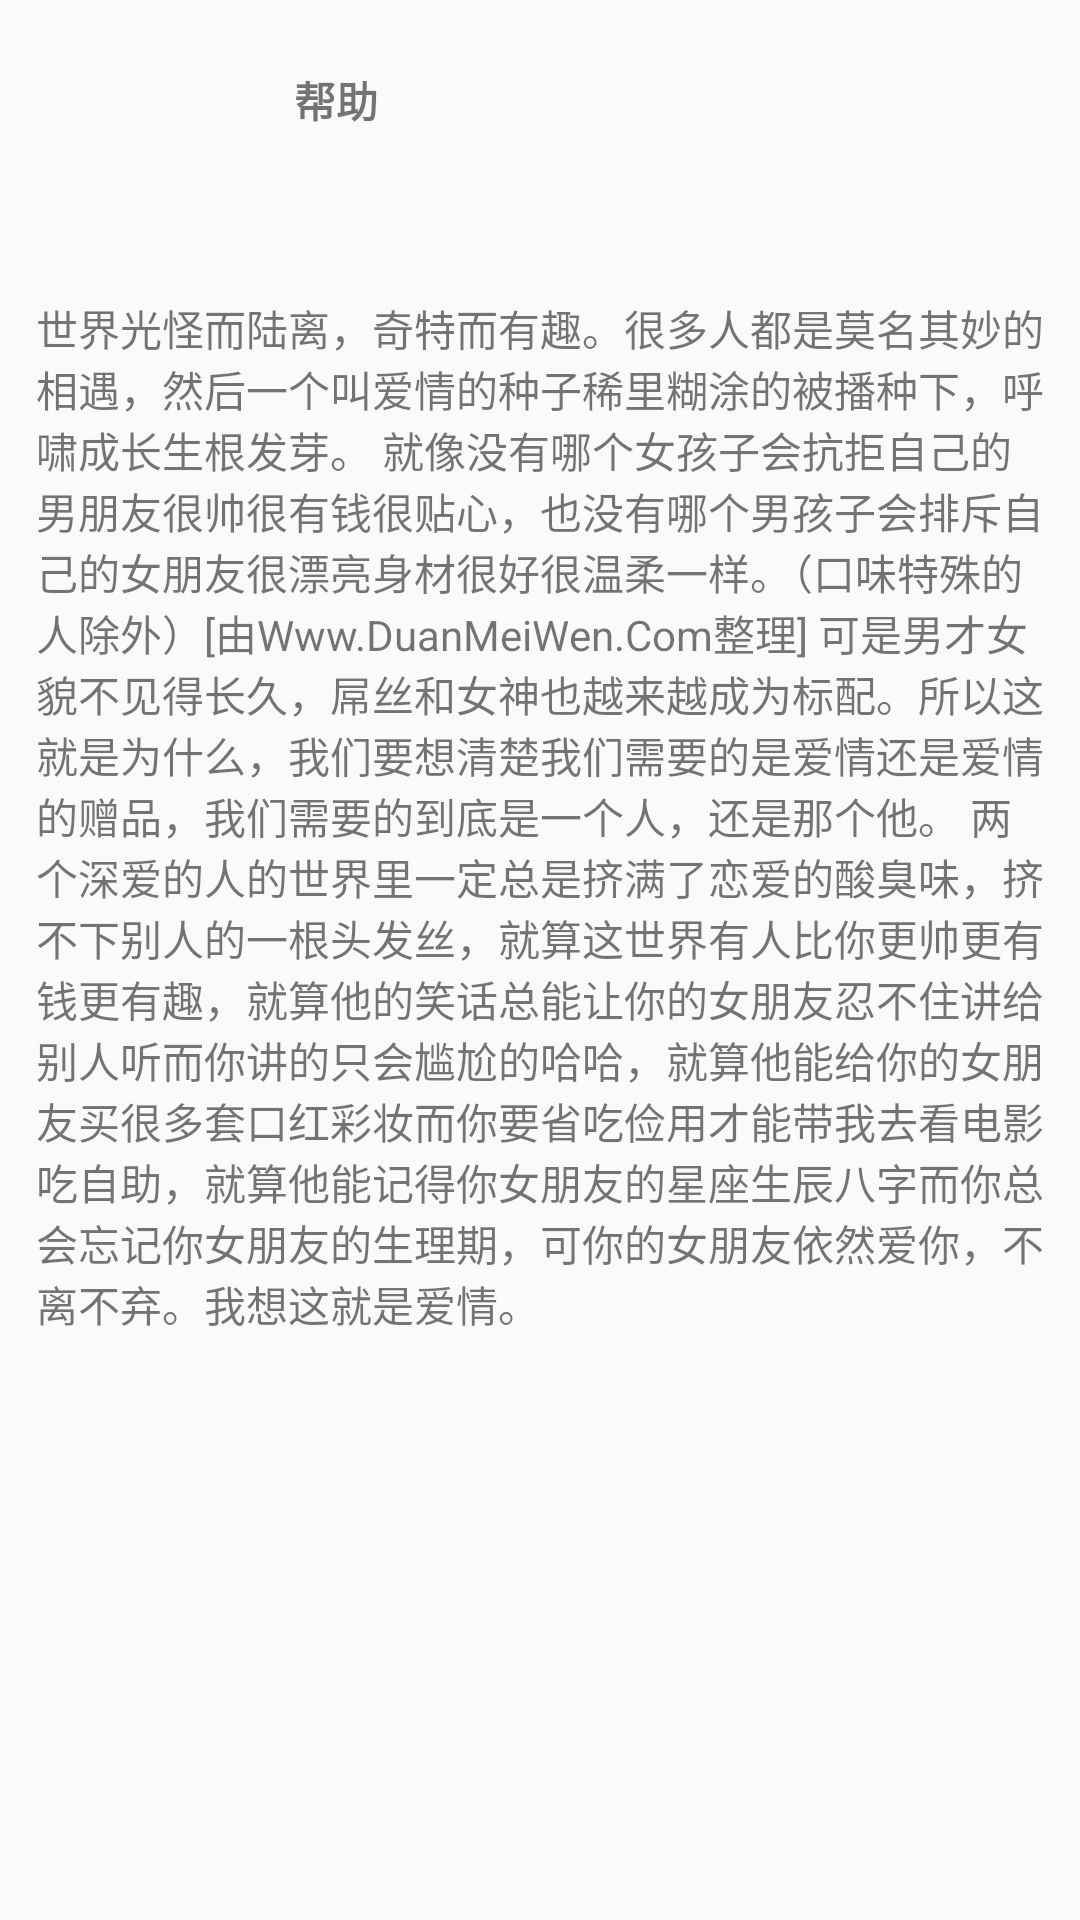

Produce the Android XML layout that renders to this screen, including the resource entries it uses.
<!-- AndroidManifest.xml: application theme AppTheme -->
<!-- res/layout/content_news_detail.xml -->
<?xml version="1.0" encoding="utf-8"?>
<android.support.v4.widget.NestedScrollView xmlns:android="http://schemas.android.com/apk/res/android"
    xmlns:app="http://schemas.android.com/apk/res-auto"
    xmlns:tools="http://schemas.android.com/tools"
    android:layout_width="match_parent"
    android:layout_height="match_parent"
    app:layout_behavior="@string/appbar_scrolling_view_behavior"
    tools:context="com.ouman.mordennews.NewsDetailActivity"
    tools:showIn="@layout/activity_news_detail">

    <RelativeLayout
        android:layout_width="match_parent"
        android:layout_height="wrap_content"
        android:padding="@dimen/cardview_padding"
        android:layout_margin="@dimen/cardview_padding">

        <TextView
            android:layout_width="wrap_content"
            android:layout_height="wrap_content"
            android:text="@string/textview_article"
            android:id="@+id/news_detail_textview"
            android:layout_marginTop="87dp"
            android:layout_alignParentRight="true"
            android:layout_alignParentEnd="true"
            tools:ignore="RelativeOverlap" />

        <ImageView
            android:layout_width="40dp"
            android:layout_height="40dp"
            android:layout_marginLeft="20dp"
            android:layout_marginStart="20dp"
            android:id="@+id/author_imageview"
            android:layout_alignParentTop="true"
            android:layout_alignParentLeft="true"
            android:layout_alignParentStart="true"
            android:layout_marginTop="11dp" />

        <TextView
            android:text="@string/help"
            android:layout_width="wrap_content"
            android:layout_height="wrap_content"
            android:layout_alignTop="@+id/author_imageview"
            android:layout_toRightOf="@+id/author_imageview"
            android:layout_toEndOf="@+id/author_imageview"
            android:layout_marginLeft="26dp"
            android:layout_marginStart="26dp"
            android:id="@+id/author_name"
            android:textSize="14sp"
            android:textStyle="normal|bold"
            android:lineSpacingExtra="10sp" />

        <TextView
            android:layout_width="wrap_content"
            android:layout_height="wrap_content"
            android:layout_alignBottom="@+id/author_imageview"
            android:layout_alignLeft="@+id/author_name"
            android:layout_alignStart="@+id/author_name"
            android:id="@+id/author_bio"
            tools:text="@string/author"
            android:textSize="12sp"
            android:lineSpacingExtra="10sp" />

    </RelativeLayout>







</android.support.v4.widget.NestedScrollView>
<!-- res/layout/activity_news_detail.xml (included above) -->
<?xml version="1.0" encoding="utf-8"?>
<android.support.design.widget.CoordinatorLayout xmlns:android="http://schemas.android.com/apk/res/android"
    xmlns:app="http://schemas.android.com/apk/res-auto"
    xmlns:tools="http://schemas.android.com/tools"
    android:layout_width="match_parent"
    android:layout_height="match_parent"
    android:fitsSystemWindows="true"
    tools:context="com.ouman.mordennews.NewsDetailActivity">

    <android.support.design.widget.AppBarLayout
        android:id="@+id/app_bar"
        android:layout_width="match_parent"
        android:layout_height="297dp"
        android:theme="@style/AppTheme.AppBarOverlay"
        app:expanded="true">

        <android.support.design.widget.CollapsingToolbarLayout
            android:id="@+id/toolbar_layout"
            android:layout_width="match_parent"
            android:layout_height="308dp"
            app:contentScrim="?attr/colorPrimary"
            app:layout_scrollFlags="scroll|exitUntilCollapsed"
            android:fitsSystemWindows="true">

            <ImageView
                android:layout_width="wrap_content"
                android:layout_height="wrap_content"
                android:fitsSystemWindows="true"
                android:id="@+id/tool_bar_imageview"
                android:scaleType="centerCrop"
                android:contentDescription=""
                tools:ignore="ContentDescription" />

            <android.support.v7.widget.Toolbar
                android:id="@+id/news_detail_toolbar"
                android:layout_width="match_parent"
                android:layout_height="?attr/actionBarSize"
                app:layout_collapseMode="pin"
                app:popupTheme="@style/AppTheme.PopupOverlay" />

        </android.support.design.widget.CollapsingToolbarLayout>
    </android.support.design.widget.AppBarLayout>

    <include layout="@layout/content_news_detail" />

    <android.support.design.widget.FloatingActionButton
        android:id="@+id/fab"
        android:layout_width="wrap_content"
        android:layout_height="wrap_content"
        android:layout_margin="@dimen/fab_margin"
        app:layout_anchor="@id/app_bar"
        app:layout_anchorGravity="bottom|end"
        app:srcCompat="@drawable/ic_send"
        tools:ignore="VectorDrawableCompat" />

</android.support.design.widget.CoordinatorLayout>
<!-- resources referenced by this layout -->
<resources>
  <dimen name="cardview_padding">6dp</dimen>
  <dimen name="fab_margin">16dp</dimen>
  <!-- drawable ic_send (drawable-v21) -->
  <vector xmlns:android="http://schemas.android.com/apk/res/android"
          android:width="200dp"
          android:height="200dp"
          android:viewportWidth="1024.0"
          android:viewportHeight="1024.0">
      <path
          android:pathData="M85.3,896 L981.3,512 85.3,128 85.3,426.7 725.3,512 85.3,597.3 85.3,896Z"
          android:fillColor="#ffffff"/>
  </vector>
  <string name="author">金天 中南大学在读研究生</string>
  <string name="help">帮助</string>
  <string name="textview_article">世界光怪而陆离，奇特而有趣。很多人都是莫名其妙的相遇，然后一个叫爱情的种子稀里糊涂的被播种下，呼啸成长生根发芽。 　　就像没有哪个女孩子会抗拒自己的男朋友很帅很有钱很贴心，也没有哪个男孩子会排斥自己的女朋友很漂亮身材很好很温柔一样。（口味特殊的人除外）[由Www.DuanMeiWen.Com整理] 　　可是男才女貌不见得长久，屌丝和女神也越来越成为标配。所以这就是为什么，我们要想清楚我们需要的是爱情还是爱情的赠品，我们需要的到底是一个人，还是那个他。 　　两个深爱的人的世界里一定总是挤满了恋爱的酸臭味，挤不下别人的一根头发丝，就算这世界有人比你更帅更有钱更有趣，就算他的笑话总能让你的女朋友忍不住讲给别人听而你讲的只会尴尬的哈哈，就算他能给你的女朋友买很多套口红彩妆而你要省吃俭用才能带我去看电影吃自助，就算他能记得你女朋友的星座生辰八字而你总会忘记你女朋友的生理期，可你的女朋友依然爱你，不离不弃。我想这就是爱情。</string>
  <style name="AppTheme.AppBarOverlay" parent="ThemeOverlay.AppCompat.Dark.ActionBar" />
  <style name="AppTheme.PopupOverlay" parent="ThemeOverlay.AppCompat.Light" />
  <style name="AppTheme" parent="Theme.AppCompat.Light.NoActionBar">
          
          <item name="colorPrimary">@color/colorPrimary</item>
          <item name="colorPrimaryDark">@color/colorPrimaryDark</item>
          <item name="colorAccent">@color/colorAccent</item>
      </style>
  <color name="colorPrimary">#1e46d6</color>
  <color name="colorPrimaryDark">#233bda</color>
  <color name="colorAccent">#d20561</color>
</resources>
